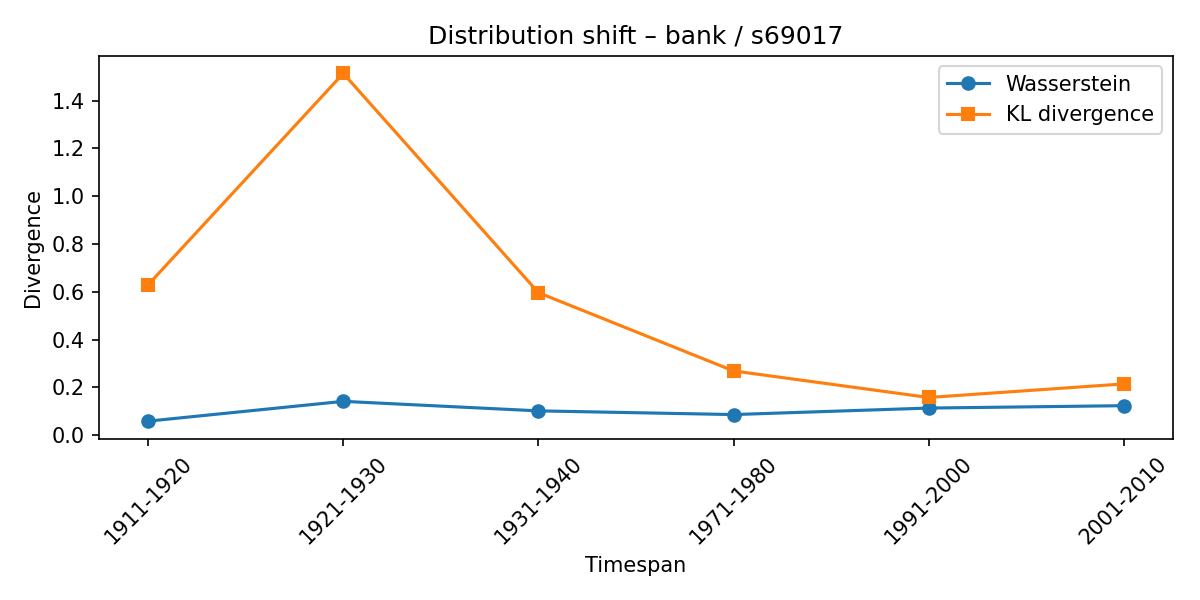

Data behind this chart, as committed beside it:
synset, lexeme, from_timespan, to_timespan, wasserstein, kl_divergence
s69017, bank, 1901-1910, 1911-1920, 0.05907, 0.63
s69017, bank, 1911-1920, 1921-1930, 0.1419, 1.514
s69017, bank, 1921-1930, 1931-1940, 0.102, 0.5966
s69017, bank, 1931-1940, 1971-1980, 0.08657, 0.2692
s69017, bank, 1971-1980, 1991-2000, 0.1137, 0.158
s69017, bank, 1991-2000, 2001-2010, 0.1237, 0.2148
